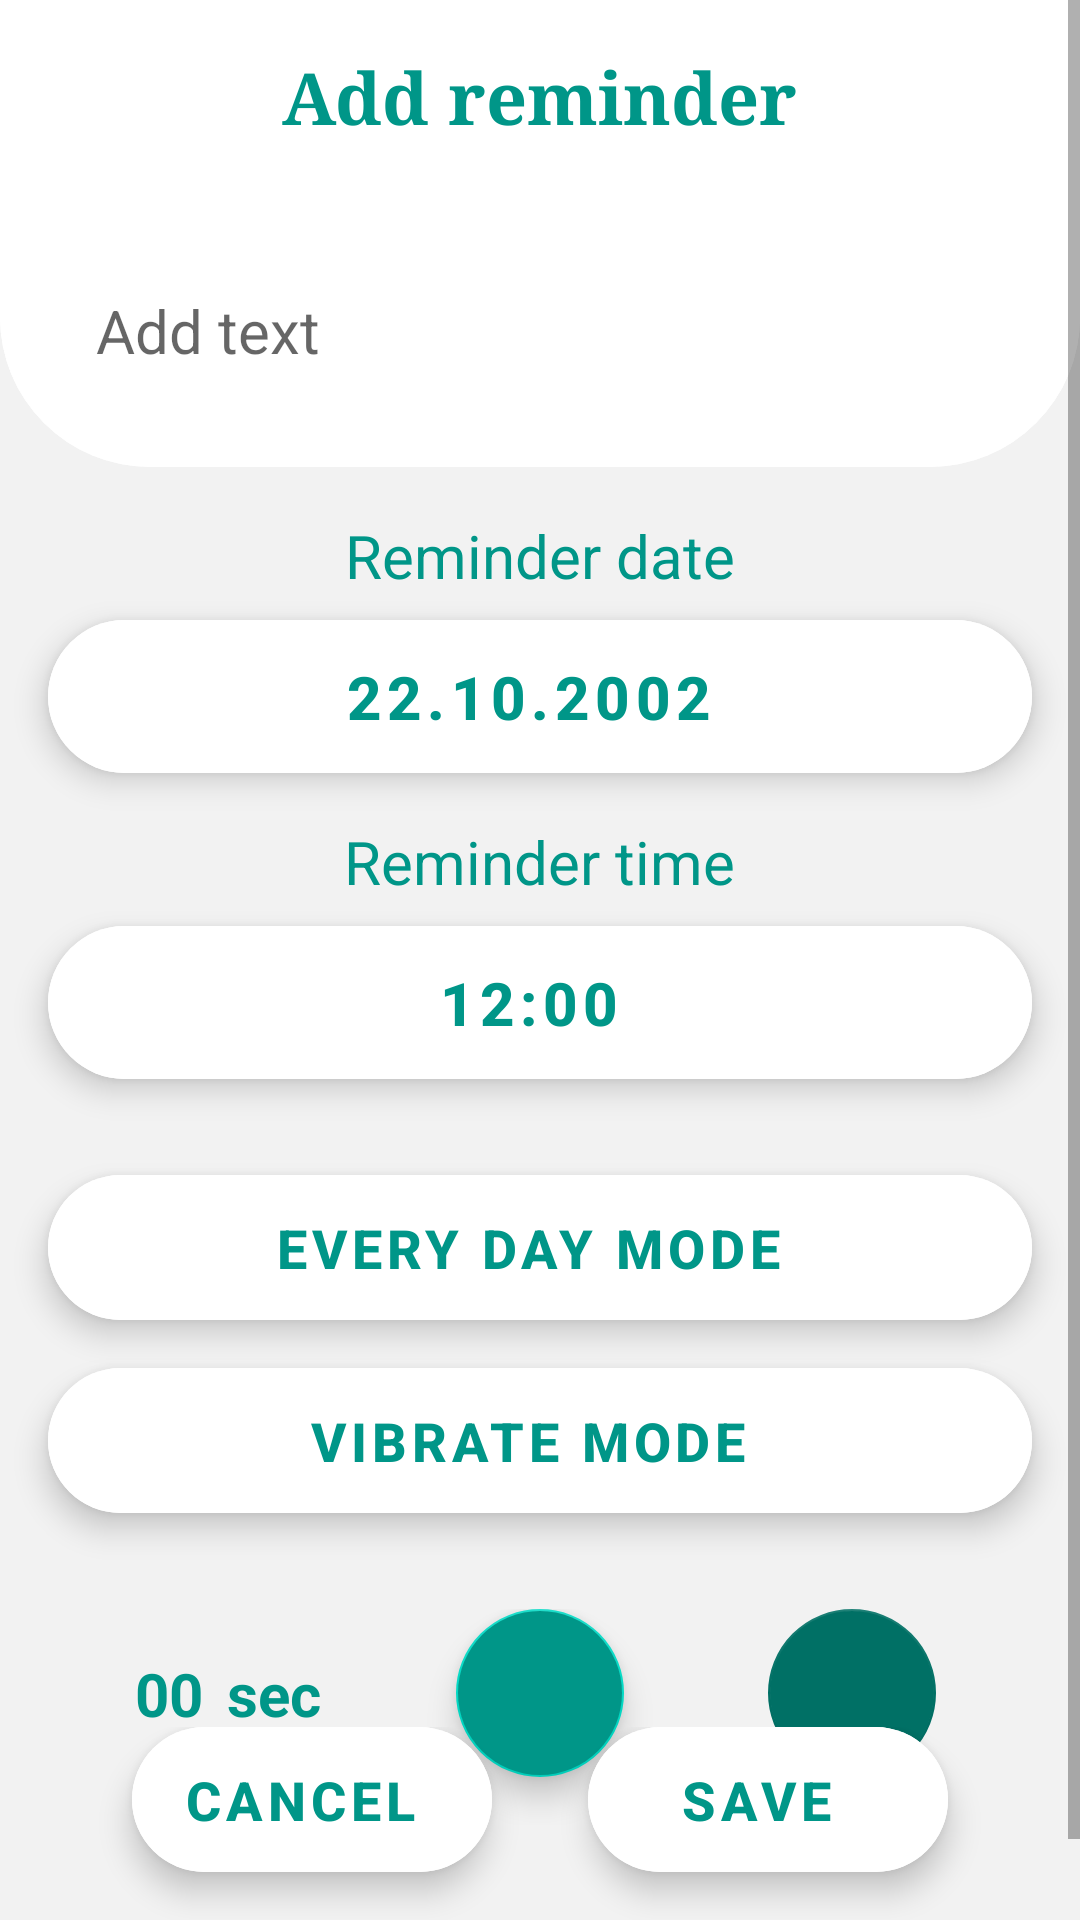

This screen was rendered from an Android layout file. Write that file and the resources it references.
<!-- AndroidManifest.xml: application theme Theme.Reminder -->
<!-- res/layout/fragment_add_reminder.xml -->
<?xml version="1.0" encoding="utf-8"?>
<FrameLayout xmlns:android="http://schemas.android.com/apk/res/android"
    xmlns:app="http://schemas.android.com/apk/res-auto"
    xmlns:tools="http://schemas.android.com/tools"
    style="@style/backgraundStyle"
    android:layout_width="match_parent"
    android:layout_height="match_parent"
    tools:context=".fragments.AddReminderFragment">

    <ScrollView
        android:layout_width="match_parent"
        android:layout_height="match_parent">

        <LinearLayout
            android:layout_width="match_parent"
            android:layout_height="wrap_content"
            android:orientation="vertical">

            <LinearLayout
                style="@style/shapeBackgraund"
                android:layout_width="match_parent"
                android:layout_height="wrap_content"
                android:background="@drawable/add_fragment_edit_text_backgraund"
                android:orientation="vertical">

                <TextView
                    android:id="@+id/title"
                    android:layout_width="wrap_content"
                    android:layout_height="wrap_content"
                    android:layout_gravity="center_horizontal"
                    android:layout_marginTop="16dp"
                    android:layout_marginBottom="16dp"
                    android:gravity="center"
                    android:text="@string/fragment_add_title"
                    android:textColor="#009688"
                    android:textSize="24sp"
                    android:textStyle="bold"
                    android:typeface="serif" />

                <EditText
                    android:id="@+id/reminderTitle"
                    style="@style/shapeBackgraund"
                    android:layout_width="match_parent"
                    android:layout_height="wrap_content"
                    android:background="@drawable/add_fragment_edit_text_backgraund"
                    android:hint="@string/edit_text_hint"
                    android:padding="32dp"
                    android:textSize="20sp" />

            </LinearLayout>

            <TextView
                android:layout_width="wrap_content"
                android:layout_height="wrap_content"
                android:layout_gravity="center"
                android:layout_marginTop="16dp"
                android:layout_marginBottom="8dp"
                android:text="@string/reminder_date"
                android:textColor="#009688"
                android:textSize="20sp" />

            <com.google.android.material.floatingactionbutton.ExtendedFloatingActionButton
                android:id="@+id/reminderDate"
                style="@style/floatingButtonTint"
                android:layout_width="match_parent"
                android:layout_height="wrap_content"
                android:layout_marginLeft="16dp"
                android:layout_marginRight="16dp"
                android:layout_marginBottom="16dp"
                android:gravity="center"
                android:text="22.10.2002"
                android:textColor="#009688"
                android:textSize="20sp"
                android:textStyle="bold" />

            <TextView
                android:layout_width="wrap_content"
                android:layout_height="wrap_content"
                android:layout_gravity="center"
                android:layout_marginBottom="8dp"
                android:text="@string/reminder_time"
                android:textColor="#009688"
                android:textSize="20sp" />

            <com.google.android.material.floatingactionbutton.ExtendedFloatingActionButton
                android:id="@+id/reminderTime"
                style="@style/floatingButtonTint"
                android:layout_width="match_parent"
                android:layout_height="wrap_content"
                android:layout_marginLeft="16dp"
                android:layout_marginRight="16dp"
                android:layout_marginBottom="32dp"
                android:gravity="center"
                android:text="12:00"
                android:textColor="#009688"
                android:textSize="20sp"
                android:textStyle="bold" />

            <com.google.android.material.floatingactionbutton.ExtendedFloatingActionButton
                android:id="@+id/everyDayMode"
                style="@style/floatingButtonTint"
                android:layout_width="match_parent"
                android:layout_height="wrap_content"
                android:layout_marginLeft="16dp"
                android:layout_marginRight="16dp"
                android:layout_marginBottom="16dp"
                android:gravity="center"
                android:text="@string/every_day_mode"
                android:textColor="#009688"
                android:textSize="18sp"
                android:textStyle="bold" />

            <com.google.android.material.floatingactionbutton.ExtendedFloatingActionButton
                android:id="@+id/vibrateMode"
                style="@style/floatingButtonTint"
                android:layout_width="match_parent"
                android:layout_height="wrap_content"
                android:layout_marginLeft="16dp"
                android:layout_marginRight="16dp"
                android:layout_marginBottom="32dp"
                android:gravity="center"
                android:text="@string/vibrate_mode"
                android:textColor="#009688"
                android:textSize="18sp"
                android:textStyle="bold" />

            <androidx.constraintlayout.widget.ConstraintLayout
                android:layout_width="match_parent"
                android:layout_height="wrap_content"
                android:layout_marginBottom="60dp">

                <com.airbnb.lottie.LottieAnimationView
                    android:id="@+id/animationView"
                    android:layout_width="16dp"
                    android:layout_height="16dp"
                    android:layout_marginRight="16dp"
                    android:layout_marginBottom="16dp"
                    android:visibility="gone"
                    app:layout_constraintBottom_toBottomOf="parent"
                    app:layout_constraintEnd_toStartOf="@+id/timer"
                    app:layout_constraintTop_toTopOf="parent"
                    app:lottie_autoPlay="true"
                    app:lottie_fileName="rec.json"
                    app:lottie_loop="true" />

                <LinearLayout
                    android:id="@+id/timer"
                    android:layout_width="wrap_content"
                    android:layout_height="wrap_content"
                    android:orientation="horizontal"
                    android:layout_marginBottom="16dp"
                    app:layout_constraintBottom_toBottomOf="parent"
                    app:layout_constraintEnd_toStartOf="@+id/btnVoiceRecord"
                    app:layout_constraintStart_toStartOf="parent"
                    app:layout_constraintTop_toTopOf="parent">

                    <TextView
                        android:id="@+id/recordTime"
                        android:layout_width="wrap_content"
                        android:layout_height="wrap_content"
                        android:text="00"
                        android:textColor="#009688"
                        android:textSize="20sp"
                        android:textStyle="bold" />

                    <TextView
                        android:layout_width="wrap_content"
                        android:layout_height="wrap_content"
                        android:layout_marginLeft="8dp"
                        android:text="sec"
                        android:textColor="#009688"
                        android:textSize="20sp"
                        android:textStyle="bold" />

                </LinearLayout>

                <com.google.android.material.floatingactionbutton.FloatingActionButton
                    android:id="@+id/btnVoiceRecord"
                    android:layout_width="wrap_content"
                    android:layout_height="wrap_content"
                    android:layout_marginBottom="16dp"
                    android:backgroundTint="#009688"
                    android:clickable="true"
                    android:focusable="true"
                    android:src="@drawable/ic_voice_record"
                    app:fabSize="normal"
                    app:layout_constraintBottom_toBottomOf="parent"
                    app:layout_constraintEnd_toEndOf="parent"
                    app:layout_constraintStart_toStartOf="parent"
                    app:layout_constraintTop_toTopOf="parent"
                    app:tint="@color/white" />

                <com.google.android.material.floatingactionbutton.FloatingActionButton
                    android:id="@+id/btnPlay"
                    android:layout_width="wrap_content"
                    android:layout_height="wrap_content"
                    android:layout_marginBottom="16dp"
                    android:clickable="true"
                    android:enabled="false"
                    android:focusable="true"
                    android:src="@drawable/ic_play"
                    app:backgroundTint="#007065"
                    app:fabSize="normal"
                    app:layout_constraintBottom_toBottomOf="parent"
                    app:layout_constraintEnd_toEndOf="parent"
                    app:layout_constraintStart_toEndOf="@+id/btnVoiceRecord"
                    app:layout_constraintTop_toTopOf="parent"
                    app:tint="#B6B6B6" />

            </androidx.constraintlayout.widget.ConstraintLayout>

        </LinearLayout>

    </ScrollView>

    <LinearLayout
        android:layout_width="match_parent"
        android:layout_height="wrap_content"
        android:layout_gravity="bottom"
        android:gravity="center_horizontal"
        android:orientation="horizontal">

        <com.google.android.material.floatingactionbutton.ExtendedFloatingActionButton
            android:id="@+id/btnCancel"
            style="@style/floatingButtonTint"
            android:layout_width="wrap_content"
            android:layout_height="wrap_content"
            android:layout_gravity="center_horizontal"
            android:layout_marginRight="32dp"
            android:layout_marginBottom="16dp"
            android:clickable="true"
            android:focusable="true"
            android:gravity="center"
            android:text="@string/cancel"
            android:textColor="#009688"
            android:textSize="18sp"
            android:textStyle="bold" />

        <com.google.android.material.floatingactionbutton.ExtendedFloatingActionButton
            android:id="@+id/btnOk"
            style="@style/floatingButtonTint"
            android:layout_width="wrap_content"
            android:layout_height="wrap_content"
            android:layout_marginBottom="16dp"
            android:clickable="true"
            android:focusable="true"
            android:gravity="center"
            android:text="@string/ok"
            android:textColor="#009688"
            android:textSize="18sp"
            android:textStyle="bold" />

    </LinearLayout>

</FrameLayout>
<!-- resources referenced by this layout -->
<resources>
  <!-- drawable add_fragment_edit_text_backgraund (drawable) -->
  <?xml version="1.0" encoding="utf-8"?>
  <shape xmlns:android="http://schemas.android.com/apk/res/android"
      android:shape="rectangle">
  
      <corners android:bottomLeftRadius="50dp"
          android:bottomRightRadius="50dp"/>
  
  </shape>
  <string name="cancel">Cancel</string>
  <string name="edit_text_hint">Add text</string>
  <string name="every_day_mode">Every day mode</string>
  <string name="fragment_add_title">Add reminder</string>
  <string name="ok">Save</string>
  <string name="reminder_date">Reminder date</string>
  <string name="reminder_time">Reminder time</string>
  <string name="vibrate_mode">Vibrate mode</string>
  <style name="backgraundStyle">
          <item name="android:background">#f2f2f2</item>
      </style>
  <style name="floatingButtonTint">
          <item name="android:backgroundTint">@color/white</item>
      </style>
  <style name="shapeBackgraund">
          <item name="android:backgroundTint">@color/white</item>
      </style>
  <style name="Theme.Reminder" parent="Theme.MaterialComponents.DayNight.NoActionBar">
          <item name="android:windowLightStatusBar" tools:targetApi="m">true</item>
          
          <item name="colorPrimary">@color/purple_500</item>
          <item name="colorPrimaryVariant">#f2f2f2</item>
          <item name="colorOnPrimary">@color/white</item>
          
          <item name="colorSecondary">@color/teal_200</item>
          <item name="colorSecondaryVariant">@color/teal_700</item>
          <item name="colorOnSecondary">@color/black</item>
          
          <item name="android:statusBarColor" tools:targetApi="l">?attr/colorPrimaryVariant</item>
          
      </style>
  <!-- not gathered from this repository: default colours our renderer supplied (Android Studio template values) -->
  <color name="purple_500">#FF6200EE</color>
  <color name="teal_200">#FF03DAC5</color>
  <color name="teal_700">#FF018786</color>
  <color name="black">#FF000000</color>
  <color name="white">#FFFFFFFF</color>
</resources>
